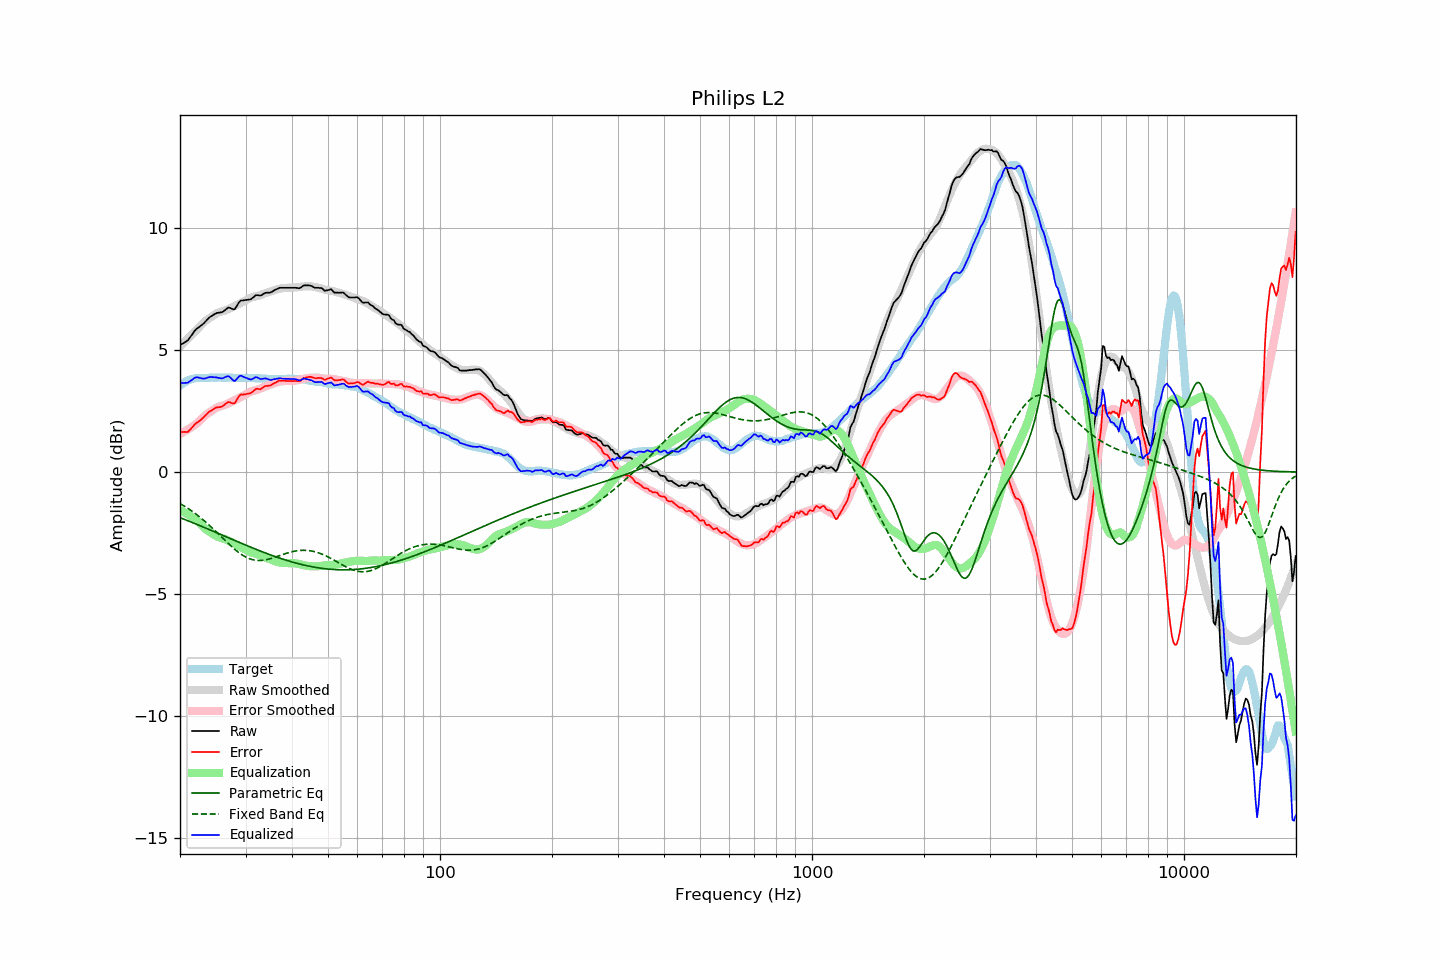

The data file committed next to this chart (first rows):
frequency, raw, error, smoothed, error_smoothed, equalization, parametric_eq, fixed_band_eq, equalized_raw, equalized_smoothed, target
20.00, 5.19, 1.65, 5.13, 1.56, -1.56, -1.87, -1.29, 3.63, 3.57, 3.54
20.20, 5.23, 1.64, 5.20, 1.59, -1.59, -1.89, -1.33, 3.64, 3.60, 3.59
20.40, 5.27, 1.63, 5.27, 1.63, -1.63, -1.92, -1.37, 3.64, 3.64, 3.64
20.61, 5.31, 1.64, 5.34, 1.66, -1.66, -1.95, -1.41, 3.65, 3.67, 3.67
20.81, 5.35, 1.63, 5.40, 1.70, -1.70, -1.97, -1.45, 3.65, 3.70, 3.72
21.02, 5.40, 1.64, 5.47, 1.74, -1.74, -2.00, -1.49, 3.66, 3.73, 3.76
21.23, 5.49, 1.71, 5.54, 1.78, -1.78, -2.02, -1.54, 3.71, 3.75, 3.78
21.44, 5.58, 1.79, 5.60, 1.83, -1.83, -2.05, -1.58, 3.75, 3.78, 3.80
21.66, 5.67, 1.85, 5.67, 1.87, -1.87, -2.08, -1.63, 3.80, 3.80, 3.81
21.87, 5.77, 1.95, 5.73, 1.92, -1.92, -2.10, -1.68, 3.85, 3.82, 3.83
22.09, 5.84, 2.00, 5.80, 1.97, -1.97, -2.13, -1.73, 3.87, 3.83, 3.84
22.31, 5.89, 2.04, 5.86, 2.02, -2.02, -2.16, -1.78, 3.87, 3.84, 3.85
22.54, 5.94, 2.09, 5.93, 2.08, -2.08, -2.18, -1.83, 3.86, 3.85, 3.85
22.76, 5.99, 2.14, 6.00, 2.15, -2.15, -2.21, -1.88, 3.84, 3.85, 3.85
22.99, 6.04, 2.20, 6.07, 2.21, -2.21, -2.24, -1.94, 3.83, 3.86, 3.84
23.22, 6.10, 2.26, 6.14, 2.28, -2.28, -2.27, -1.99, 3.82, 3.86, 3.84
23.45, 6.17, 2.33, 6.19, 2.33, -2.33, -2.29, -2.05, 3.84, 3.86, 3.84
23.69, 6.24, 2.39, 6.24, 2.38, -2.38, -2.32, -2.11, 3.86, 3.86, 3.85
23.92, 6.31, 2.46, 6.29, 2.43, -2.43, -2.35, -2.17, 3.88, 3.86, 3.85
24.16, 6.36, 2.50, 6.33, 2.47, -2.47, -2.38, -2.23, 3.89, 3.86, 3.86
24.40, 6.40, 2.53, 6.37, 2.51, -2.51, -2.41, -2.29, 3.89, 3.86, 3.87
24.65, 6.44, 2.58, 6.42, 2.56, -2.56, -2.43, -2.35, 3.88, 3.86, 3.86
24.89, 6.48, 2.62, 6.46, 2.60, -2.60, -2.46, -2.41, 3.88, 3.86, 3.86
25.14, 6.51, 2.65, 6.50, 2.64, -2.64, -2.49, -2.48, 3.87, 3.86, 3.86
25.39, 6.52, 2.65, 6.53, 2.67, -2.67, -2.52, -2.54, 3.85, 3.86, 3.87
25.65, 6.53, 2.66, 6.56, 2.69, -2.69, -2.55, -2.60, 3.84, 3.86, 3.87
25.91, 6.54, 2.68, 6.57, 2.71, -2.71, -2.58, -2.67, 3.83, 3.86, 3.86
26.16, 6.57, 2.71, 6.59, 2.72, -2.72, -2.60, -2.73, 3.85, 3.86, 3.86
26.43, 6.63, 2.77, 6.61, 2.75, -2.75, -2.63, -2.80, 3.88, 3.86, 3.86
26.69, 6.68, 2.82, 6.63, 2.77, -2.77, -2.66, -2.86, 3.91, 3.86, 3.86
26.96, 6.73, 2.86, 6.66, 2.80, -2.80, -2.69, -2.92, 3.93, 3.86, 3.87
27.23, 6.72, 2.86, 6.69, 2.84, -2.84, -2.72, -2.99, 3.88, 3.86, 3.86
27.50, 6.69, 2.83, 6.72, 2.87, -2.87, -2.74, -3.05, 3.82, 3.86, 3.86
27.77, 6.66, 2.81, 6.76, 2.90, -2.90, -2.77, -3.11, 3.76, 3.85, 3.85
28.05, 6.66, 2.81, 6.79, 2.94, -2.94, -2.80, -3.16, 3.72, 3.85, 3.85
28.33, 6.76, 2.92, 6.83, 2.98, -2.98, -2.83, -3.22, 3.79, 3.85, 3.84
28.62, 6.87, 3.03, 6.86, 3.01, -3.01, -2.86, -3.27, 3.86, 3.85, 3.84
28.90, 6.97, 3.12, 6.89, 3.04, -3.04, -2.88, -3.32, 3.93, 3.85, 3.85
29.19, 7.02, 3.18, 6.93, 3.08, -3.08, -2.91, -3.36, 3.94, 3.85, 3.84
29.48, 7.02, 3.16, 6.96, 3.11, -3.11, -2.94, -3.41, 3.91, 3.85, 3.86
29.78, 7.03, 3.18, 7.00, 3.15, -3.15, -2.97, -3.45, 3.88, 3.85, 3.85
30.08, 7.04, 3.18, 7.03, 3.18, -3.18, -3.00, -3.48, 3.86, 3.85, 3.86
30.38, 7.05, 3.20, 7.07, 3.22, -3.22, -3.02, -3.51, 3.83, 3.85, 3.85
30.68, 7.06, 3.22, 7.10, 3.26, -3.26, -3.05, -3.54, 3.80, 3.84, 3.84
30.99, 7.07, 3.23, 7.13, 3.29, -3.29, -3.08, -3.57, 3.78, 3.84, 3.84
31.30, 7.12, 3.28, 7.15, 3.31, -3.31, -3.10, -3.59, 3.81, 3.84, 3.84
31.61, 7.17, 3.33, 7.17, 3.33, -3.33, -3.13, -3.60, 3.84, 3.84, 3.84
31.93, 7.23, 3.39, 7.18, 3.35, -3.35, -3.16, -3.61, 3.88, 3.84, 3.84
32.24, 7.24, 3.41, 7.20, 3.36, -3.36, -3.18, -3.62, 3.88, 3.83, 3.83
32.57, 7.23, 3.39, 7.22, 3.39, -3.39, -3.21, -3.62, 3.84, 3.83, 3.84
32.89, 7.22, 3.39, 7.24, 3.41, -3.41, -3.24, -3.62, 3.81, 3.83, 3.83
33.22, 7.25, 3.43, 7.26, 3.44, -3.44, -3.26, -3.62, 3.81, 3.82, 3.82
33.55, 7.29, 3.47, 7.29, 3.47, -3.47, -3.29, -3.61, 3.82, 3.82, 3.82
33.89, 7.33, 3.52, 7.31, 3.50, -3.50, -3.31, -3.60, 3.83, 3.82, 3.81
34.23, 7.34, 3.52, 7.34, 3.52, -3.52, -3.34, -3.59, 3.82, 3.81, 3.82
34.57, 7.34, 3.53, 7.36, 3.55, -3.55, -3.36, -3.57, 3.79, 3.81, 3.81
34.92, 7.34, 3.54, 7.38, 3.57, -3.57, -3.39, -3.55, 3.77, 3.81, 3.80
35.27, 7.37, 3.57, 7.40, 3.60, -3.60, -3.41, -3.53, 3.77, 3.80, 3.80
35.62, 7.41, 3.61, 7.42, 3.62, -3.62, -3.43, -3.51, 3.79, 3.80, 3.80
35.97, 7.45, 3.65, 7.45, 3.64, -3.64, -3.46, -3.49, 3.81, 3.80, 3.80
... 635 more rows
